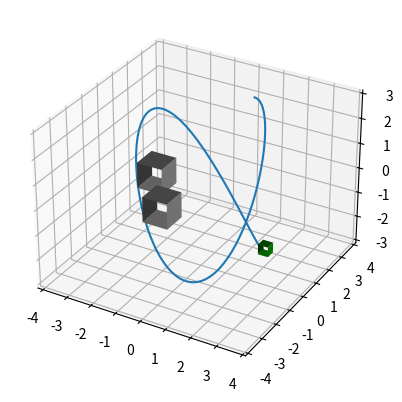

Reproduce this figure in Python.
"""
Illustration of the scaling double-integrators domain.

[redacted]
"""

import numpy as np
from scipy.integrate import odeint
import matplotlib.pyplot as plt
from mpl_toolkits.mplot3d import Axes3D


# The system is composed of double integrators block-wise.
#
# Even indices are (abstract) position; odd indices are velocity for
# the position corresponding to the immediately preceding index.
def dinteg_ode(x, t):
    return (x[1], -0.5*x[0], x[3], -0.5*x[2], x[5], -x[4])


def gen_obs(offset=None, side=1):
    if offset is None:
        offset = np.zeros(3)
    return (np.array([[offset[0], offset[0], offset[0]+side, offset[0]+side, offset[0]],
                      [offset[0], offset[0], offset[0]+side, offset[0]+side, offset[0]]]),
            np.array([[offset[1]+side, offset[1]+side, offset[1]+side, offset[1]+side, offset[1]+side],
                      [offset[1], offset[1], offset[1], offset[1], offset[1]]]),
            np.array([[offset[2], offset[2]+side, offset[2]+side, offset[2], offset[2]],
                      [offset[2], offset[2]+side, offset[2]+side, offset[2], offset[2]]]))


t = np.linspace(0, 10, 100)
x = odeint(dinteg_ode, [1,1, 2,0, 3,0], t)

fig = plt.figure()
ax = fig.add_subplot(111, projection="3d")

ax.plot(x.T[0], x.T[2], x.T[4])


obstacle1 = gen_obs((-2, -1, 0))
obstacle2 = gen_obs((-1.5, -1.5, -1))
ax.plot_surface(*obstacle1, rstride=1, cstride=1, color="gray")
ax.plot_surface(*obstacle2, rstride=1, cstride=1, color="gray")

goal = gen_obs((1.5, 1.5, -3), side=0.4)
ax.plot_surface(*goal, rstride=1, cstride=1, color="green")

plt.axis("equal")
-168, 8
plt.savefig("dinteg_illustration.svg")
